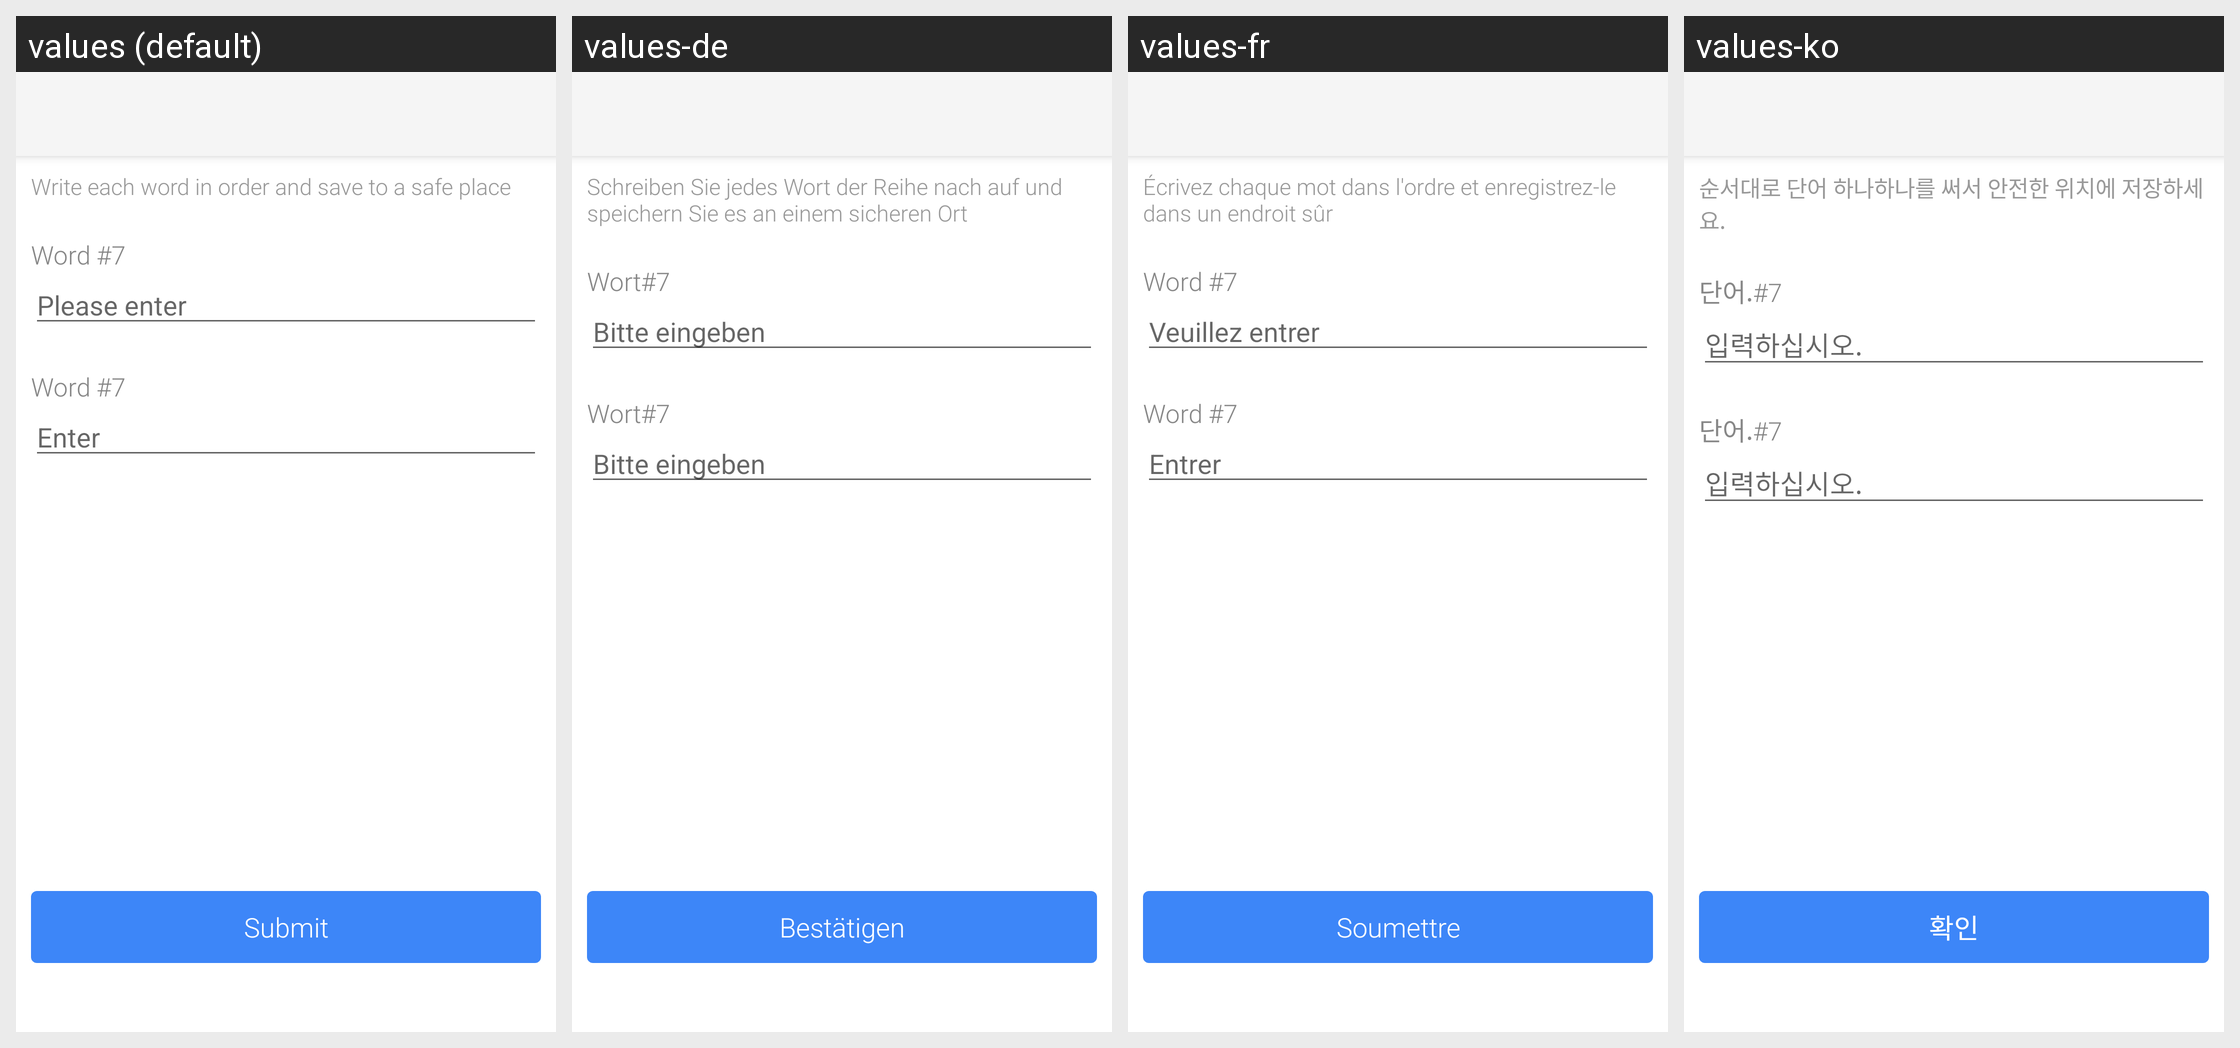

For this localized Android screen grid, give each drawn string resource with its value in every locale shown.
Android screen res/layout/activity_verify_word.xml rendered under 4 locales, left to right: values (default), values-de, values-fr, values-ko. Device: Nexus 5 (rendered at 1080×1920; each locale shown at half size, 540×960, under a caption strip naming it); theme AppTheme.
Other locales in the repository, not shown: values-da, values-es, values-it, values-ja, values-nl, values-pt, values-ru, values-sv, values-zh-rCN, values-zh-rTW.
Strings drawn on this screen, with the default value and each locale's value (text and hints the layout hard-codes, and strings that could not be matched under every locale, appear in the picture but are not listed):

input_key_word_one_by_one
  values: Write each word in order and save to a safe place
  values-de: Schreiben Sie jedes Wort der Reihe nach auf und speichern Sie es an einem sicheren Ort
  values-fr: Écrivez chaque mot dans l'ordre et enregistrez-le dans un endroit sûr
  values-ko: 순서대로 단어 하나하나를 써서 안전한 위치에 저장하세요.

word_7
  values: Word #7
  values-de: Wort#7
  values-fr: Word #7
  values-ko: 단어.#7

input
  values: Please enter
  values-de: Bitte eingeben
  values-fr: Veuillez entrer
  values-ko: 입력하십시오.

enter
  values: Enter
  values-de: Bitte eingeben
  values-fr: Entrer
  values-ko: 입력하십시오.

submit
  values: Submit
  values-de: Bestätigen
  values-fr: Soumettre
  values-ko: 확인
